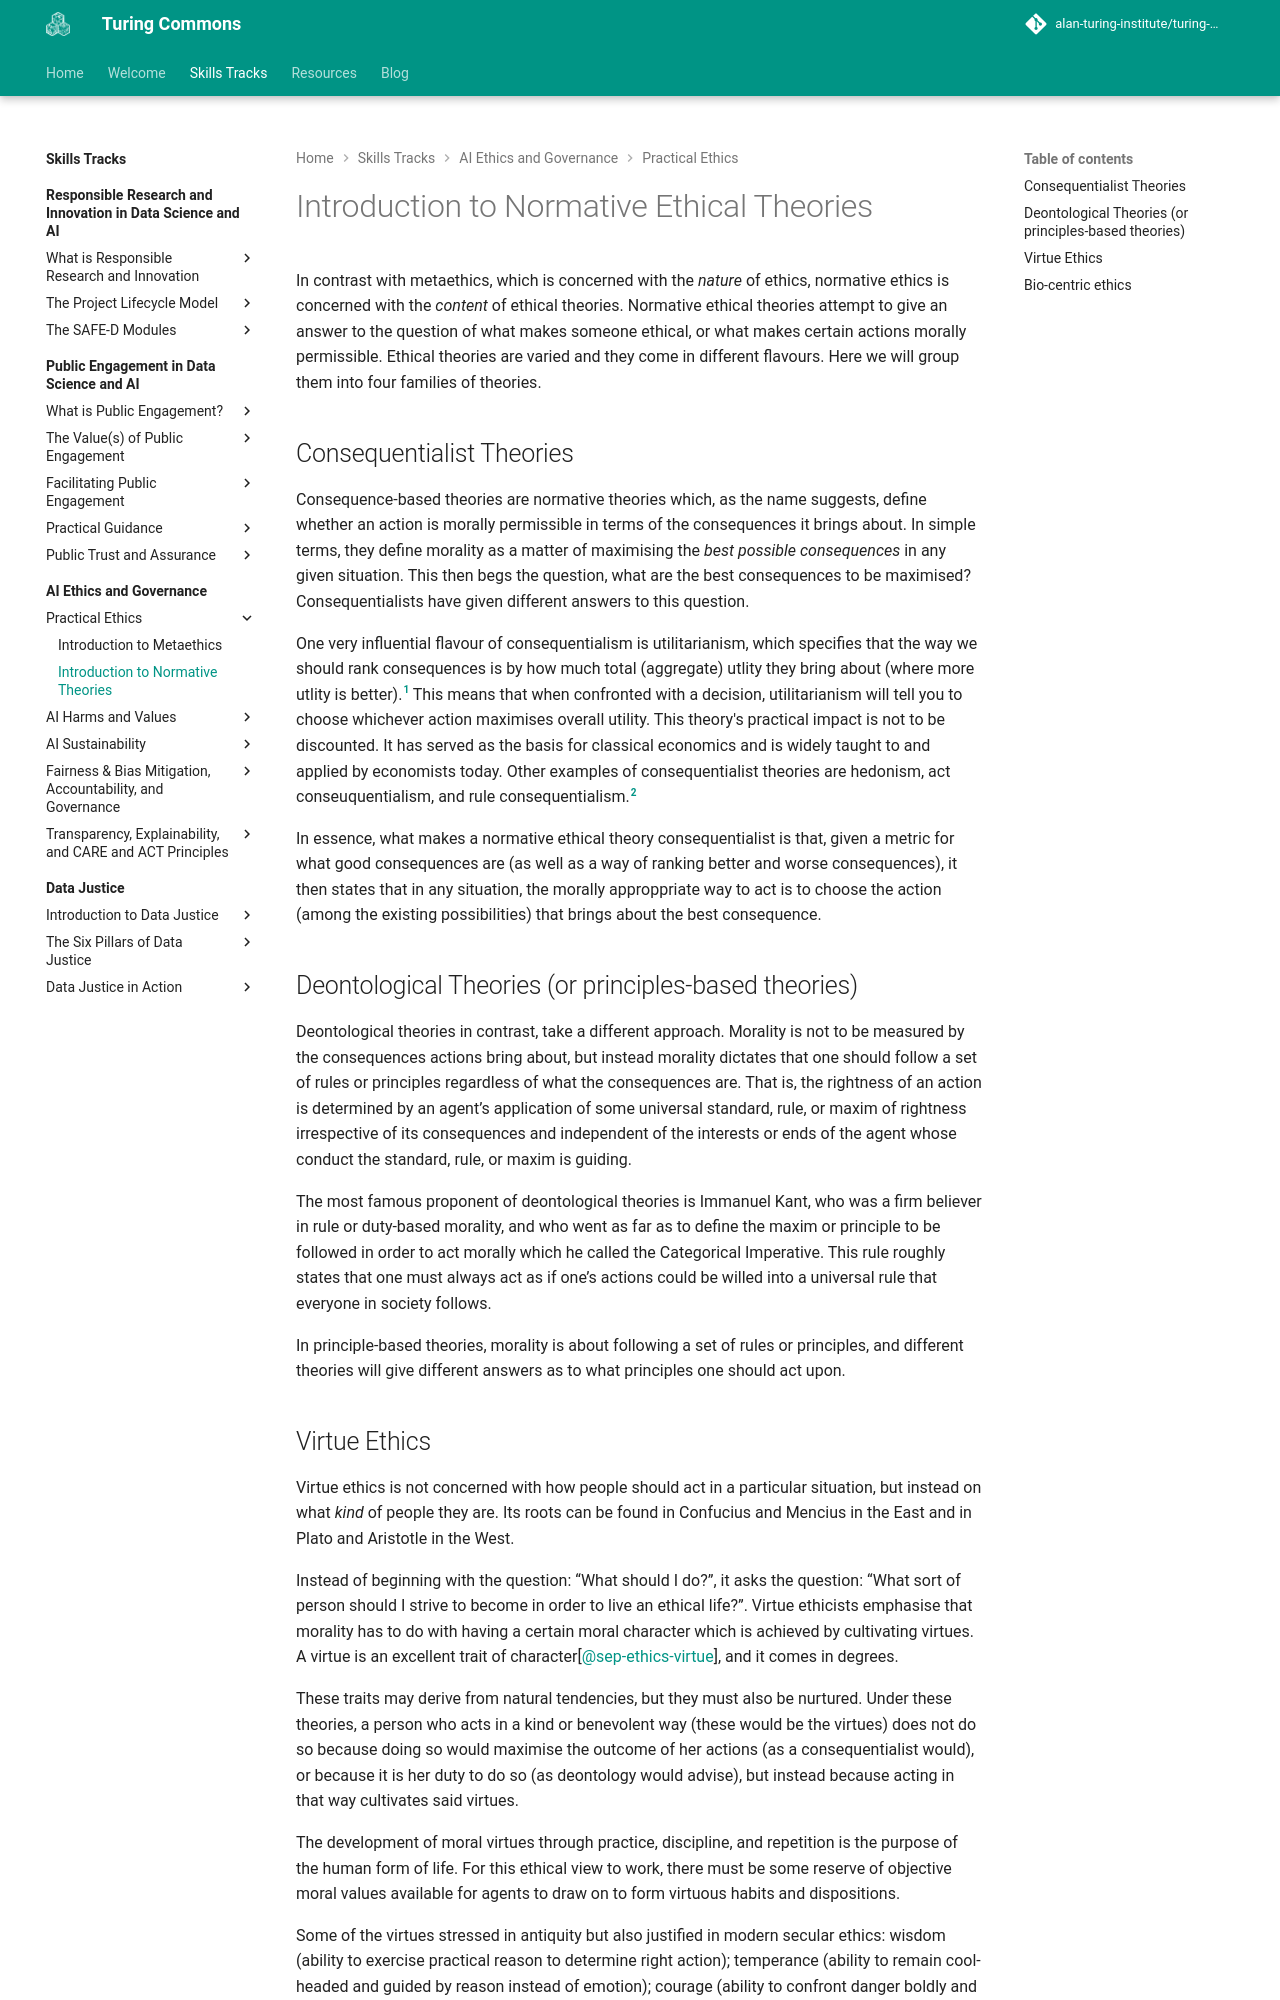

repository: alan-turing-institute/turing-commons · page: skills-tracks/aeg/chapter1/normative/index.html · generator: mkdocs

# Introduction to Normative Ethical Theories

In contrast with metaethics, which is concerned with the *nature* of ethics, normative ethics is concerned with the *content* of ethical theories. Normative ethical theories attempt to give an answer to the question of what makes someone ethical, or what makes certain actions morally permissible.
Ethical theories are varied and they come in different flavours. Here we will group them into four families of theories.

## Consequentialist Theories
Consequence-based theories are normative theories which, as the name suggests, define whether an action is morally permissible in terms of the consequences it brings about. In simple terms, they define morality as a matter of maximising the *best possible consequences* in any given situation.
This then begs the question, what are the best consequences to be maximised? Consequentialists have given different answers to this question.

One very influential flavour of consequentialism is utilitarianism, which specifies that the way we should rank consequences is by how much total (aggregate) utlity they bring about (where more utlity is better).[^utility] This means that when confronted with a decision, utilitarianism will tell you to choose whichever action maximises overall utility. This theory's practical impact is not to be discounted. It has served as the basis for classical economics and is widely taught to and applied by economists today. Other examples of consequentialist theories are hedonism, act conseuquentialism, and rule consequentialism.[^kinds]
[^utility]: The question as to what exactly utility is and how one goes about measuring it poses all sorts of complications which are beyond the scope of this introduction.
[^kinds]: For a list of different kinds of consequentialist theories see the Stanford Encyclopedia of Philosophy's entry on Consequentialism[@sep-consequentialism].

In essence, what makes a normative ethical theory consequentialist is that, given a metric for what good consequences are (as well as a way of ranking better and worse  consequences), it then states that in any situation, the morally approppriate way to act is to choose the action (among the existing possibilities) that brings about the best consequence.

## Deontological Theories (or principles-based theories)

Deontological theories in contrast, take a different approach. Morality is not to be measured by the consequences actions bring about, but instead morality dictates that one should follow a set of rules or principles regardless of what the consequences are. That is, the rightness of an action is determined by an agent’s application of some universal standard, rule, or maxim of rightness irrespective of its consequences and independent of the interests or ends of the agent whose conduct the standard, rule, or maxim is guiding.

The most famous proponent of deontological theories is Immanuel Kant, who was a firm believer in rule or duty-based morality, and who went as far as to define the maxim or principle to be followed in order to act morally which he called the Categorical Imperative. This rule roughly states that one must always act as if one’s actions could be willed into a universal rule that everyone in society follows. 

In principle-based theories, morality is about following a set of rules or principles, and different theories will give different answers as to what principles one should act upon.
